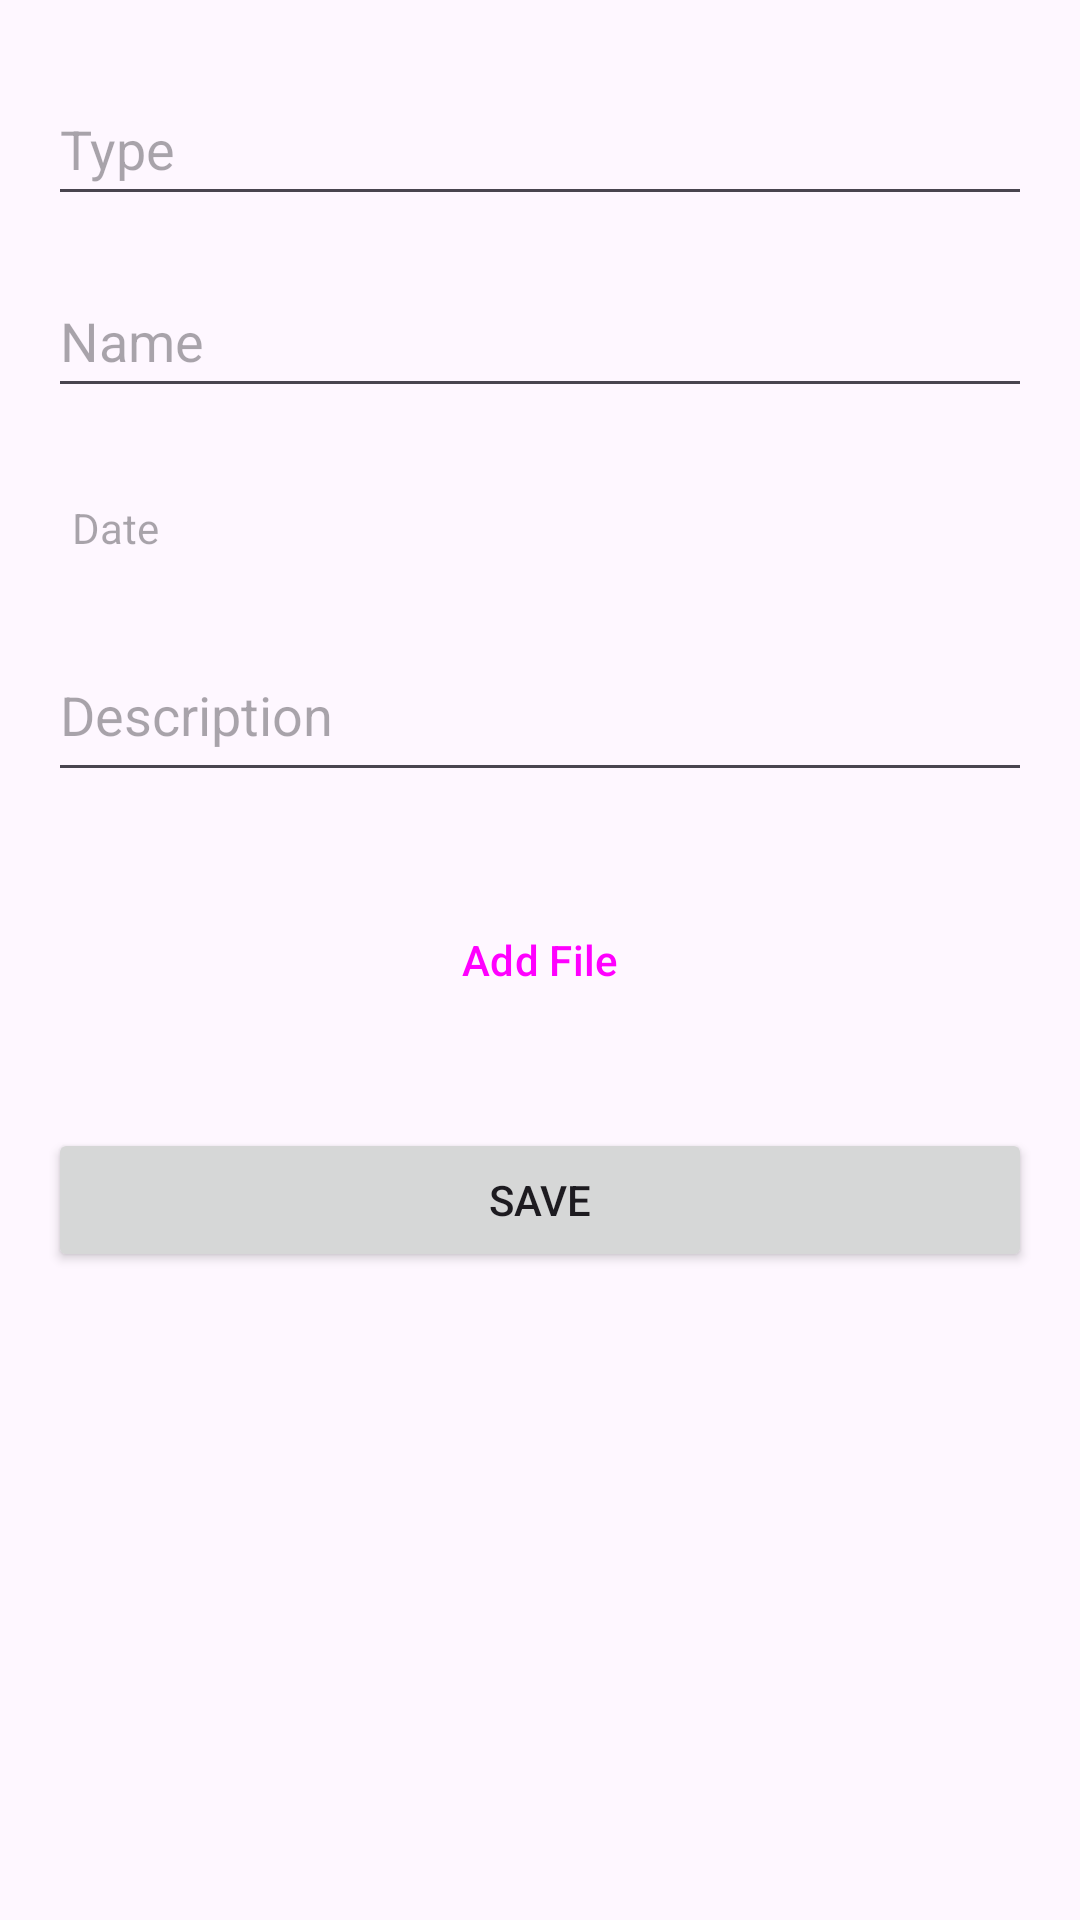

Android layout source for this screen:
<!-- AndroidManifest.xml: application theme Theme.HealthManager -->
<!-- res/layout/fragment_add_health_records.xml -->
<?xml version="1.0" encoding="utf-8"?>
<FrameLayout xmlns:android="http://schemas.android.com/apk/res/android"
    xmlns:app="http://schemas.android.com/apk/res-auto"
    android:layout_width="match_parent"
    android:layout_height="match_parent">

    <androidx.constraintlayout.widget.ConstraintLayout
        android:layout_width="match_parent"
        android:layout_height="match_parent">

        <EditText
            android:id="@+id/addRecord_typeEt"
            android:layout_width="0dp"
            android:layout_height="wrap_content"
            android:layout_marginStart="16dp"
            android:layout_marginTop="24dp"
            android:layout_marginEnd="16dp"
            android:ems="10"
            android:hint="Type"
            android:inputType="text"
            android:minHeight="48dp"
            app:layout_constraintEnd_toEndOf="parent"
            app:layout_constraintStart_toStartOf="parent"
            app:layout_constraintTop_toTopOf="parent" />

        <EditText
            android:id="@+id/addRecord_nameEt"
            android:layout_width="0dp"
            android:layout_height="wrap_content"
            android:layout_marginTop="16dp"
            android:ems="10"
            android:hint="Name"
            android:inputType="text"
            android:minHeight="48dp"
            app:layout_constraintEnd_toEndOf="@+id/addRecord_typeEt"
            app:layout_constraintStart_toStartOf="@+id/addRecord_typeEt"
            app:layout_constraintTop_toBottomOf="@+id/addRecord_typeEt" />

        <TextView
            android:id="@+id/addRecord_dateTv"
            android:layout_width="0dp"
            android:layout_height="wrap_content"
            android:layout_marginTop="16dp"
            android:clickable="true"
            android:focusable="true"
            android:gravity="center_vertical"
            android:hint="Date"
            android:minHeight="48dp"
            android:padding="8dp"
            app:layout_constraintEnd_toEndOf="@+id/addRecord_nameEt"
            app:layout_constraintStart_toStartOf="@+id/addRecord_nameEt"
            app:layout_constraintTop_toBottomOf="@+id/addRecord_nameEt" />

        <EditText
            android:id="@+id/addRecord_descEt"
            android:layout_width="0dp"
            android:layout_height="wrap_content"
            android:layout_marginTop="16dp"
            android:ems="10"
            android:gravity="start|top"
            android:hint="Description"
            android:inputType="textMultiLine"
            android:minHeight="48dp"
            app:layout_constraintEnd_toEndOf="@+id/addRecord_dateTv"
            app:layout_constraintStart_toStartOf="@+id/addRecord_dateTv"
            app:layout_constraintTop_toBottomOf="@+id/addRecord_dateTv" />

        <Button
            android:id="@+id/addRecord_addFileBtn"
            style="@style/Widget.Material3.Button.OutlinedButton"
            android:layout_width="0dp"
            android:layout_height="wrap_content"
            android:layout_marginTop="32dp"
            android:text="Add File"
            app:cornerRadius="16dp"
            app:layout_constraintEnd_toEndOf="@+id/addRecord_descEt"
            app:layout_constraintStart_toStartOf="@+id/addRecord_descEt"
            app:layout_constraintTop_toBottomOf="@+id/addRecord_descEt" />

        <Button
            android:id="@+id/addRecord_saveBtn"
            android:layout_width="0dp"
            android:layout_height="wrap_content"
            android:layout_marginTop="32dp"
            android:text="Save"
            app:cornerRadius="16dp"
            app:layout_constraintEnd_toEndOf="@+id/addRecord_addFileBtn"
            app:layout_constraintStart_toStartOf="@+id/addRecord_addFileBtn"
            app:layout_constraintTop_toBottomOf="@+id/addRecord_addFileBtn" />

        <ProgressBar
            android:id="@+id/progressBar2"
            style="?android:attr/progressBarStyleHorizontal"
            android:layout_width="0dp"
            android:layout_height="wrap_content"
            android:indeterminate="true"
            android:visibility="gone"
            app:layout_constraintEnd_toEndOf="@+id/addRecord_saveBtn"
            app:layout_constraintStart_toStartOf="@+id/addRecord_saveBtn"
            app:layout_constraintTop_toBottomOf="@+id/addRecord_saveBtn" />
    </androidx.constraintlayout.widget.ConstraintLayout>
</FrameLayout>
<!-- resources referenced by this layout -->
<resources>
  <style name="Theme.HealthManager" parent="Base.Theme.HealthManager" />
  <style name="Base.Theme.HealthManager" parent="Theme.Material3.DayNight.NoActionBar">
          <item name="titleTextColor">@color/white</item>
          <item name="drawerArrowStyle">@style/DrawerIcon</item>
          <item name="colorPrimary">@color/black</item>
          <item name="colorAccent">@color/grey</item>
      </style>
  <style name="DrawerIcon" parent="Widget.AppCompat.DrawerArrowToggle">
          <item name="color">@color/white</item>
      </style>
  <!-- not gathered from this repository: default colours our renderer supplied (Android Studio template values) -->
  <color name="black">#FF000000</color>
  <color name="white">#FFFFFFFF</color>
</resources>
